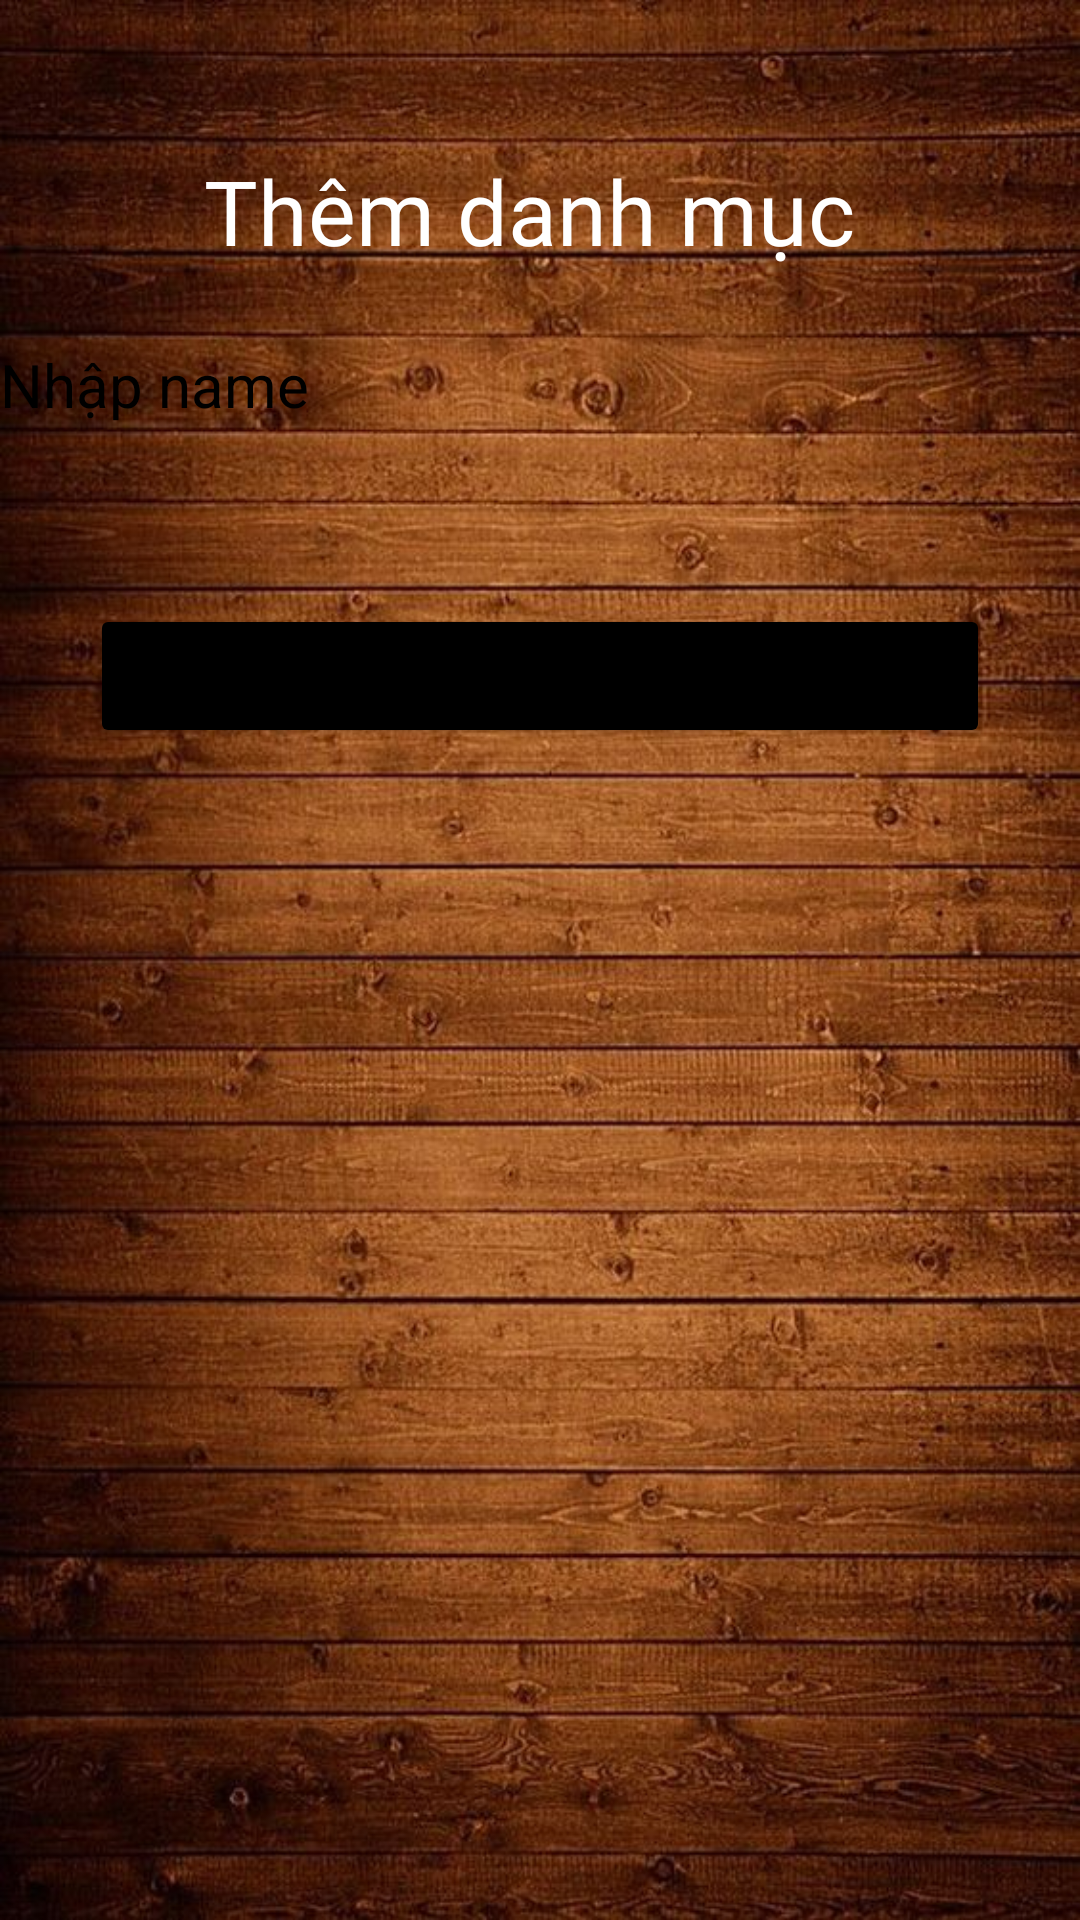

Layout XML and referenced resources for this Android screen:
<!-- AndroidManifest.xml: application theme Theme.DACS_3 -->
<!-- res/layout/activity_insert_danhmuc.xml -->
<?xml version="1.0" encoding="utf-8"?>
<androidx.constraintlayout.widget.ConstraintLayout xmlns:android="http://schemas.android.com/apk/res/android"
    xmlns:app="http://schemas.android.com/apk/res-auto"
    xmlns:tools="http://schemas.android.com/tools"
    android:layout_width="match_parent"
    android:layout_height="match_parent"
    android:background="@drawable/background_dacs3_2"
    tools:context=".Action.InsertDanhmuc">

    <TextView
        android:id="@+id/add"
        android:layout_width="match_parent"
        android:layout_height="wrap_content"
        app:layout_constraintTop_toTopOf="parent"
        android:text="Thêm danh mục "
        android:textSize="30sp"
        android:textColor="@color/white"
        android:fontFamily="@font/loginfont"
        android:textAlignment="center"
        android:layout_marginTop="50dp"></TextView>

    <EditText
        android:id="@+id/edtTenDM"
        android:layout_width="385dp"
        android:layout_height="56dp"
        android:layout_margin="10dp"
        android:background="@drawable/bg_iputtype"
        android:hint="Nhập name"
        android:textColor="@color/black"
        android:textColorHint="@color/black"
        android:textSize="20sp"
        app:layout_constraintTop_toBottomOf="@+id/add"
        tools:ignore="Autofill,HardcodedText,TextFields,TouchTargetSizeCheck,TouchTargetSizeCheck,VisualLintTextFieldSize"
        tools:layout_editor_absoluteX="10dp"></EditText>


    <Button
        android:id="@+id/btnThemDM"
        android:layout_width="match_parent"
        android:layout_height="wrap_content"
        android:layout_margin="30dp"
        android:backgroundTint="@color/black"
        android:text="Thêm"
        android:layout_marginTop="10dp"
        app:layout_constraintBottom_toBottomOf="parent"
        app:layout_constraintTop_toTopOf="parent"
        app:layout_constraintVertical_bias="0.322"
        tools:ignore="HardcodedText,MissingConstraints,VisualLintButtonSize"
        tools:layout_editor_absoluteX="30dp"></Button>

</androidx.constraintlayout.widget.ConstraintLayout>
<!-- resources referenced by this layout -->
<resources>
  <color name="black">#FF000000</color>
  <color name="white">#FFFFFFFF</color>
  <!-- drawable background_dacs3_2: jpg bitmap (drawable, 127680 bytes) -->
  <style name="Theme.DACS_3" parent="Theme.MaterialComponents.DayNight.DarkActionBar">
          
          <item name="colorPrimary">#00000000</item>
          <item name="colorPrimaryVariant">#00000000</item>
          <item name="colorOnPrimary">@color/white</item>
          
          <item name="colorSecondary">#00000000</item>
          <item name="colorSecondaryVariant">@color/white</item>
          <item name="colorOnSecondary">@color/black</item>
          
          <item name="android:statusBarColor">#00000000</item>
          
          <item name="android:background">#00000000</item>
          <item name="android:windowBackground">@android:color/transparent</item>
      </style>
</resources>
